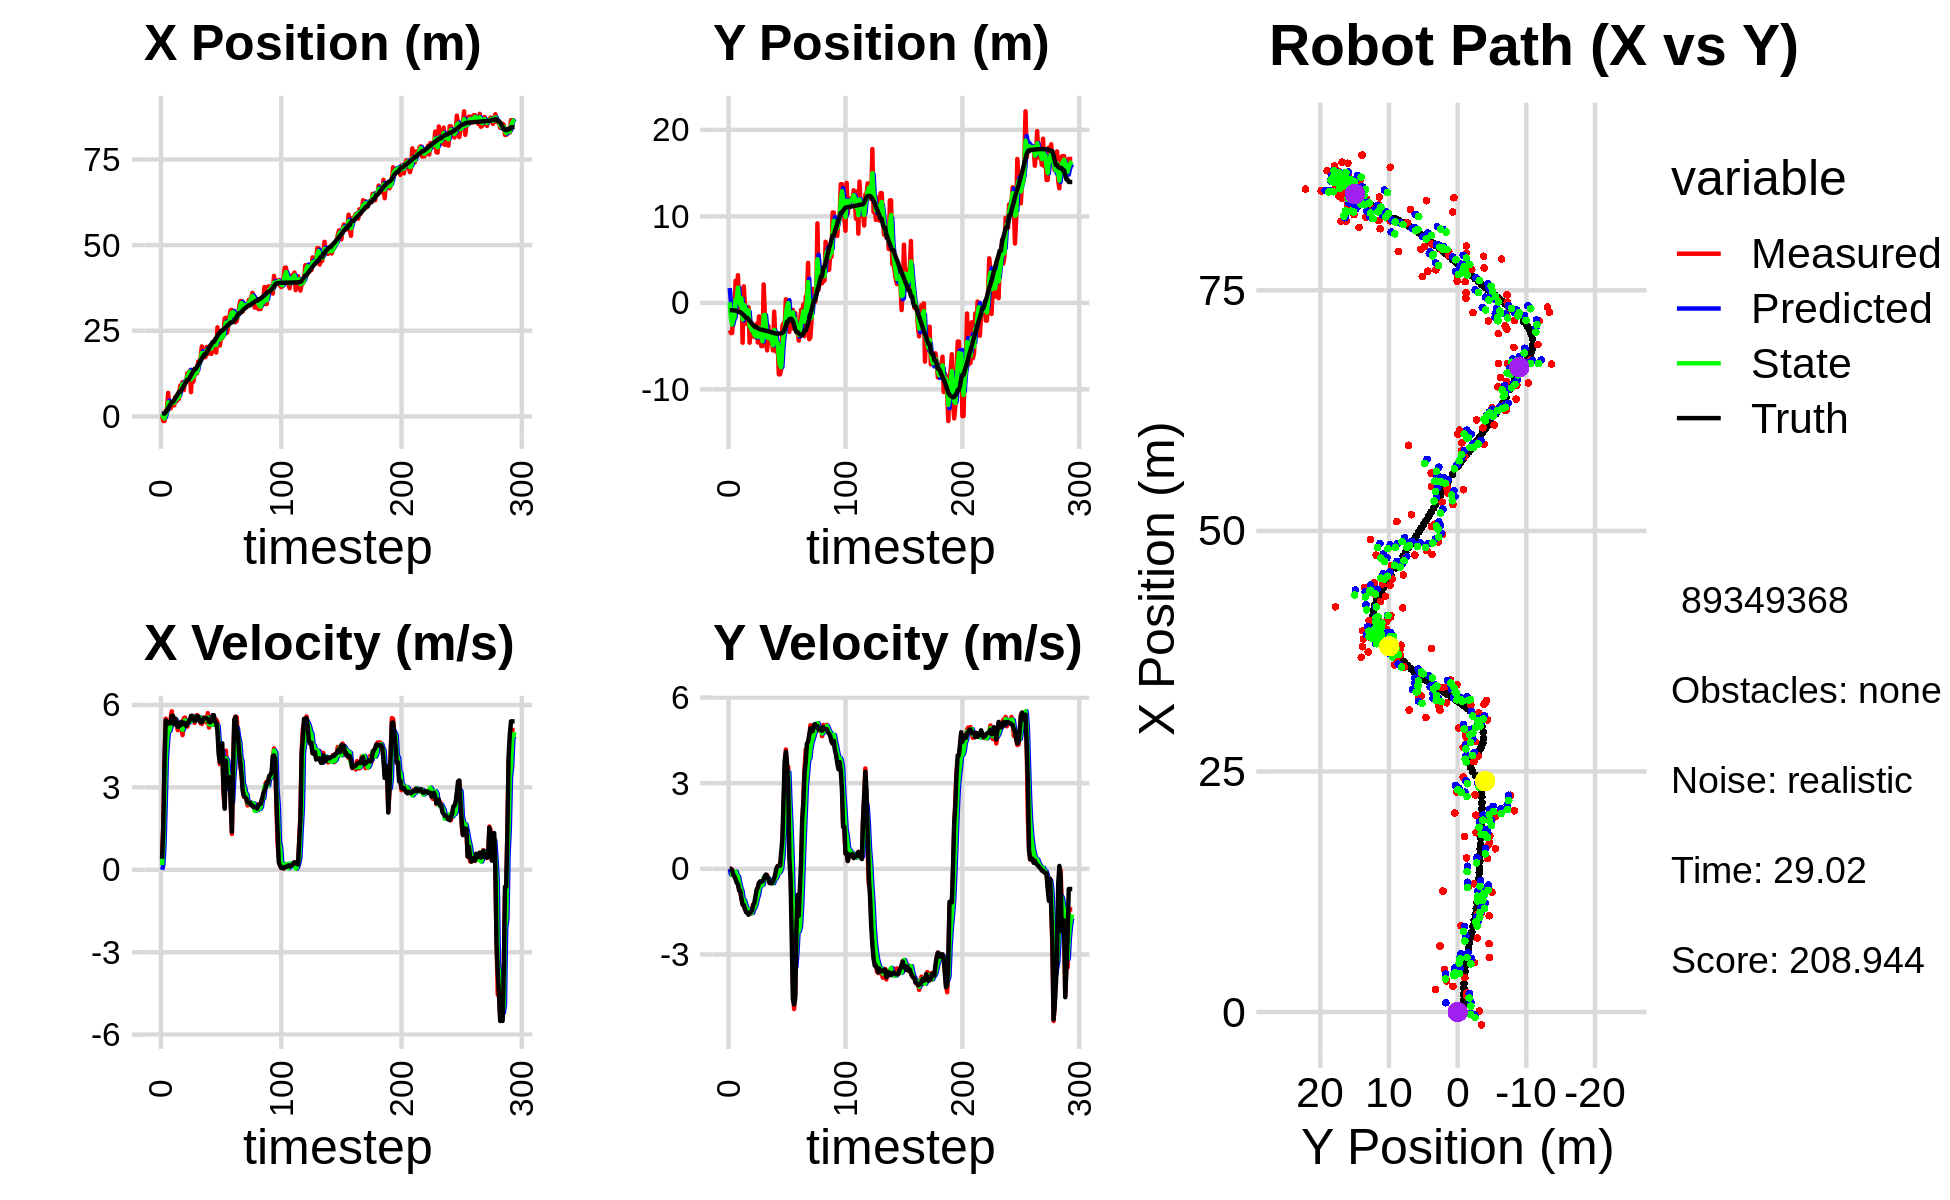

Values plotted in this chart, from the file beside it:
1.861986935238445495e+00, 2.848235488244406088e+00, 0.000000000000000000e+00, -0.000000000000000000e+00, 0.000000000000000000e+00, 0.000000000000000000e+00, 0.000000000000000000e+00, 0.000000000000000000e+00, 9.661864502988011250e-01, 1.724147817049527243e+00, 0.000000000000000000e+00, 0.000000000000000000e+00, 7.587719560822391296e-01, -8.490234608769942071e-01, 0.000000000000000000e+00, 0.000000000000000000e+00, 0.000000000000000000e+00, 9.622051584301516414e-05
1.124576928843706025e-01, -3.155206084039676728e+00, 4.020000081526443614e-01, -3.868064827271722097e-05, 9.661864502988011250e-01, 1.724147817049527243e+00, 0.000000000000000000e+00, 0.000000000000000000e+00, 6.580613107135506734e-01, 7.500586441305645558e-02, 1.717180372792588283e-01, -1.978529831240627979e-01, 7.587719560822391296e-01, -8.490234608769942071e-01, 4.000000000000000222e-01, 0.000000000000000000e+00, 4.000000059604644775e-01, 9.622051584301516414e-05
-1.333969294843964537e+00, -3.484517426206606761e+00, 1.616000021198983561e+00, 3.366587827648856663e-04, 6.752331144414766007e-01, 5.522056610065017440e-02, 1.717180372792588283e-01, -1.978529831240627979e-01, -2.270572930030589909e-01, -1.834010448437339180e+00, 8.913008551336707441e-01, -1.932709949978667074e-01, 8.552265763238244833e-01, -8.490560961931624684e-01, 1.600000000000000089e+00, 0.000000000000000000e+00, 1.600000023841857910e+00, -2.083284489344805479e-04
-1.333969294843964537e+00, -3.484517426206606761e+00, 3.912897463335765380e+00, -2.834214754614078693e-02, -1.379272074896918943e-01, -1.853337547937125906e+00, 8.913008551336707441e-01, -1.932709949978667074e-01, -5.604074821407535323e-01, -2.504206074110954194e+00, 2.383968090440975462e+00, -1.681829575876199745e-01, 8.552265763238244833e-01, -8.490560961931624684e-01, 4.000000000000000000e+00, -5.299999999999999850e-02, 4.000000000000000000e+00, 7.243136875331401825e-03
1.651860356766878590e+00, -1.329520780517341683e+00, 5.502706567561555850e+00, -1.588920744072413738e-01, -3.220106730966559860e-01, -2.521024369869716342e+00, 2.383968090440975462e+00, -1.681829575876199745e-01, 6.102459455522990517e-01, -1.920407974775747428e+00, 4.049900194879421989e+00, -1.321649987517075076e-01, 1.234945357032668056e+00, -8.528353460350084347e-01, 5.439000000000000057e+00, -2.010000000000000120e-01, 5.442999839782714844e+00, 2.886723726987838745e-02
1.994080320548951457e+00, -1.325189658679719162e+00, 5.278533877921248951e+00, -2.808446549748019883e-01, 1.015235965040241162e+00, -1.933624474650918135e+00, 4.049900194879421989e+00, -1.321649987517075076e-01, 1.462084750775225928e+00, -1.675459970507236829e+00, 4.688535576783547043e+00, -1.788024570190410167e-01, 1.842527449107115078e+00, -8.716662016795058143e-01, 5.288000000000000256e+00, -2.630000000000000115e-01, 5.295000076293945312e+00, 5.315493047237396240e-02
6.862839758464129858e+00, 2.561257785333510562e+00, 5.375396997919612119e+00, -2.859982620454145641e-01, 1.930938308453580721e+00, -1.693340216209140880e+00, 4.688535576783547043e+00, -1.788024570190410167e-01, 4.092778915846349008e+00, 3.714827472342410175e-01, 5.160328851413844120e+00, -9.980661764020481996e-02, 2.450647414000412638e+00, -9.047167834826199684e-01, 5.376999999999999780e+00, -3.689999999999999947e-01, 5.389999866485595703e+00, 5.315493047237396240e-02
2.674418241247497274e+00, 6.965837023633151270e-01, 5.035240788935879230e+00, -4.576991921161555066e-01, 4.608811800987733243e+00, 3.615020854702205577e-01, 5.160328851413844120e+00, -9.980661764020481996e-02, 3.771437406292089900e+00, 5.042255819742700318e-01, 5.058232112556622972e+00, -2.366494334172346559e-01, 2.964647353119203466e+00, -9.420123555103718793e-01, 5.363000000000000433e+00, -4.879999999999999893e-01, 5.385000228881835938e+00, 9.065004438161849976e-02
2.332207024518537786e+00, 3.205423904541993885e+00, 5.484388764795941285e+00, -4.985263688707357033e-01, 4.277260617547752553e+00, 4.805606386325465551e-01, 5.058232112556622972e+00, -2.366494334172346559e-01, 3.442892273030595529e+00, 1.769715343666280916e+00, 5.236073608850474237e+00, -2.647021320864800242e-01, 3.578889906760188477e+00, -9.987873305089136622e-01, 5.330000000000000071e+00, -5.380000000000000338e-01, 5.356999874114990234e+00, 9.065004438161849976e-02
3.582566261809105423e+00, -1.036789083158418112e+00, 5.769358869847529547e+00, -6.774801902552238797e-01, 3.966499633915642864e+00, 1.743245130457632852e+00, 5.236073608850474237e+00, -2.647021320864800242e-01, 3.812328249958139015e+00, 4.860134594862453028e-01, 5.493394835859419345e+00, -4.918619384704863706e-01, 4.206819593859137285e+00, -1.074886814952867420e+00, 5.604000000000000092e+00, -7.630000000000000115e-01, 5.656000137329101562e+00, 1.168919727206230164e-01
3.582566261809105423e+00, -1.036789083158418112e+00, 5.336494804057782204e+00, -8.058724686345198895e-01, 4.361667733544081216e+00, 4.368272656391966602e-01, 5.493394835859419345e+00, -4.918619384704863706e-01, 4.021185476862190633e+00, -2.636780400861187812e-01, 5.391264786576418722e+00, -6.601171256126950881e-01, 4.206819593859137285e+00, -1.074886814952867420e+00, 5.604000000000000092e+00, -7.630000000000000115e-01, 5.451000213623046875e+00, 1.498791128396987915e-01
3.212678969357998682e+00, 1.595448448282728693e+00, 5.385831128106617349e+00, -1.043561080720979639e+00, 4.560311955519832594e+00, -3.296897526473883122e-01, 5.391264786576418722e+00, -6.601171256126950881e-01, 3.976699318831974139e+00, 5.376698348109958392e-01, 5.363084494341642916e+00, -7.706806724601217296e-01, 4.833395064339276459e+00, -1.171800658904246895e+00, 5.299999999999999822e+00, -1.026999999999999913e+00, 5.397999763488769531e+00, 1.913888603448867798e-01
5.665353179463615163e+00, -4.606084005181587671e+00, 5.490050678448520571e+00, -1.229316367958404710e+00, 4.513007768266138697e+00, 4.606017675649836662e-01, 5.363084494341642916e+00, -7.706806724601217296e-01, 5.014050114654674317e+00, -1.912865765376360550e+00, 5.459972519567996230e+00, -1.093873675706550586e+00, 5.442339003054801339e+00, -1.291359083762007476e+00, 5.504999999999999893e+00, -1.254999999999999893e+00, 5.646999835968017578e+00, 2.202835083007812500e-01
4.432192981193895598e+00, 1.903952254337243577e+00, 5.288676177789098709e+00, -1.307902055853874534e+00, 5.560047366611473585e+00, -2.022253132947015697e+00, 5.459972519567996230e+00, -1.093873675706550586e+00, 5.067451800533412154e+00, -2.314984314859402925e-01, 5.356227712758762749e+00, -1.087954193299590866e+00, 5.969987929461750831e+00, -1.411341772906056002e+00, 5.323999999999999844e+00, -1.268000000000000016e+00, 5.473000049591064453e+00, 2.424380928277969360e-01
5.476346433258404645e+00, -3.749211297857302783e-01, 5.081585483903883649e+00, -1.411583061751642276e+00, 5.603074571809288251e+00, -3.402938508158993569e-01, 5.356227712758762749e+00, -1.087954193299590866e+00, 5.543001419865598578e+00, -3.640408688112985458e-01, 5.204500984276270614e+00, -1.219696885496162286e+00, 6.579702437361777179e+00, -1.563620733257257145e+00, 5.201999999999999957e+00, -1.401000000000000023e+00, 5.387000083923339844e+00, 2.709526121616363525e-01
5.132875502139115476e+00, -2.424363182901379421e+00, 5.288741190496330624e+00, -1.469127599277840535e+00, 6.063451518293225817e+00, -4.860105573609148077e-01, 5.204500984276270614e+00, -1.219696885496162286e+00, 5.662210024636752159e+00, -1.380802316972993937e+00, 5.229127971112887963e+00, -1.366812712194199086e+00, 7.181863844402468722e+00, -1.730636523893112733e+00, 5.341999999999999638e+00, -1.520999999999999908e+00, 5.553999900817871094e+00, 2.709526121616363525e-01
8.962971866446279634e+00, -4.953839048762122554e-01, 5.255656251603980422e+00, -1.519842259491862801e+00, 6.185122821748040955e+00, -1.517483588192413801e+00, 5.229127971112887963e+00, -1.366812712194199086e+00, 7.386286001845311588e+00, -1.047932868539632523e+00, 5.319341812475353315e+00, -1.401983949482483505e+00, 7.181863844402468722e+00, -1.730636523893112733e+00, 5.248000000000000220e+00, -1.528000000000000025e+00, 5.466000080108642578e+00, 2.815029025077819824e-01
8.962971866446279634e+00, -4.953839048762122554e-01, 5.165106180163128613e+00, -1.540706561404666441e+00, 7.918220183092847364e+00, -1.188131263487880895e+00, 5.319341812475353315e+00, -1.401983949482483505e+00, 8.367284237589457163e+00, -8.726205675590459343e-01, 5.263012483030039768e+00, -1.441016920881342367e+00, 7.789808332973129801e+00, -1.906889246452752706e+00, 5.389999999999999680e+00, -1.608000000000000096e+00, 5.624000072479248047e+00, 2.898885011672973633e-01
1.000305467837584672e+01, -4.604713486243724674e+00, 4.903756840278879814e+00, -1.437104803393030927e+00, 8.893585485892460341e+00, -1.016722259647180104e+00, 5.263012483030039768e+00, -1.441016920881342367e+00, 9.366779578158871189e+00, -2.674802017279883870e+00, 5.094413564268582384e+00, -1.531852712678095196e+00, 8.300266325730547123e+00, -2.058707760278356336e+00, 5.301000000000000156e+00, -1.524000000000000021e+00, 5.514999866485595703e+00, 2.850795686244964600e-01
7.693651259162476386e+00, -2.871314988440775817e+00, 5.515499260332564546e+00, -1.567809386247633663e+00, 9.876220934585729694e+00, -2.827987288547693545e+00, 5.094413564268582384e+00, -1.531852712678095196e+00, 8.940643539657029848e+00, -2.848728497661110026e+00, 5.257687476013330752e+00, -1.547427871610285388e+00, 8.914911329740194290e+00, -2.237491057863117305e+00, 5.358999999999999986e+00, -1.524999999999999911e+00, 5.572000026702880859e+00, 2.769501805305480957e-01
1.031735396427134965e+01, -3.449130462449824908e+00, 5.540155216580122222e+00, -1.512854760618139061e+00, 9.466412287258362923e+00, -3.003471284822138543e+00, 5.257687476013330752e+00, -1.547427871610285388e+00, 9.838211872659037738e+00, -3.208457909961613730e+00, 5.444393279262947694e+00, -1.544849078800077491e+00, 9.529996931864923582e+00, -2.411531971689425902e+00, 5.317999999999999616e+00, -1.471000000000000085e+00, 5.517000198364257812e+00, 2.665717899799346924e-01
1.034933997698757402e+01, -3.167093382785712841e+00, 5.225939843006949914e+00, -1.244162004492850304e+00, 1.038265120058533242e+01, -3.362942817841621412e+00, 5.444393279262947694e+00, -1.544849078800077491e+00, 1.036196230208369151e+01, -3.266031594407505345e+00, 5.346717591467720077e+00, -1.418653372145227465e+00, 1.013953787114495597e+01, -2.575812742960876811e+00, 5.235999999999999766e+00, -1.280999999999999917e+00, 5.390999794006347656e+00, 2.337233722209930420e-01
1.257868236321637490e+01, -3.951436088842855909e+00, 5.214266031734410056e+00, -1.241382769968681465e+00, 1.089663406123046308e+01, -3.407896931622028003e+00, 5.346717591467720077e+00, -1.418653372145227465e+00, 1.162055632248632620e+01, -3.654726815639356197e+00, 5.323717478260833857e+00, -1.360887368901708028e+00, 1.074504858284212538e+01, -2.717735336046865235e+00, 5.341000000000000192e+00, -1.199000000000000066e+00, 5.473999977111816406e+00, 2.337233722209930420e-01
1.257868236321637490e+01, -3.951436088842855909e+00, 5.424012357591248445e+00, -1.097836535215958031e+00, 1.215292807031240940e+01, -3.790815552529526844e+00, 5.323717478260833857e+00, -1.360887368901708028e+00, 1.234099239102559586e+01, -3.858975130232835227e+00, 5.370463376984766946e+00, -1.258745092213702232e+00, 1.074504858284212538e+01, -2.717735336046865235e+00, 5.387999999999999901e+00, -9.659999999999999698e-01, 5.473999977111816406e+00, 1.997050940990447998e-01
1.331935900452534227e+01, -2.412450329745205124e+00, 5.444702437835684528e+00, -8.457646751337167812e-01, 1.287803872872407318e+01, -3.984849639454205672e+00, 5.370463376984766946e+00, -1.258745092213702232e+00, 1.306914667734484858e+01, -3.250152827205619488e+00, 5.430405018996371957e+00, -1.052234311364701913e+00, 1.136190992582753800e+01, -2.835436509906775537e+00, 5.439000000000000057e+00, -7.259999999999999787e-01, 5.486999988555908203e+00, 1.541055440902709961e-01
7.101117671049717472e+00, -4.580673383244088903e+00, 5.489749504142308112e+00, -6.491787366819121718e-01, 1.361218717924448640e+01, -3.355376258342089635e+00, 5.430405018996371957e+00, -1.052234311364701913e+00, 1.078212008930042032e+01, -3.911221807037508214e+00, 5.416999433965781208e+00, -9.202586766378324512e-01, 1.198319631831881971e+01, -2.925335334416657052e+00, 5.600999999999999979e+00, -6.600000000000000311e-01, 5.639999866485595703e+00, 1.177062615752220154e-01
1.298675817252941123e+01, -1.571958350000469462e+00, 5.609964711996941134e+00, -4.977143622591898020e-01, 1.132382003269699844e+01, -4.003247674701291281e+00, 5.416999433965781208e+00, -9.202586766378324512e-01, 1.204176572427670244e+01, -2.872314699018521988e+00, 5.598656048640584082e+00, -6.882997828716359567e-01, 1.262477308500328554e+01, -2.996116565408589061e+00, 5.584999999999999964e+00, -4.949999999999999956e-01, 5.606999874114990234e+00, 8.848801255226135254e-02
1.014519649793832556e+01, -2.909309671830477395e+00, 5.495188050758826215e+00, -4.428062928414358557e-01, 1.260163132914076023e+01, -2.941144677305685740e+00, 5.598656048640584082e+00, -6.882997828716359567e-01, 1.152818552000508845e+01, -2.920971745837162459e+00, 5.553764612896424424e+00, -5.884198174204069431e-01, 1.326513677826213744e+01, -3.050816224160481038e+00, 5.495000000000000107e+00, -4.440000000000000058e-01, 5.513000011444091797e+00, 8.040700107812881470e-02
1.246569079186410178e+01, -4.995590613473635422e+00, 5.345672590942985636e+00, -4.307582271752586345e-01, 1.208356198129473036e+01, -2.979813727579203153e+00, 5.553764612896424424e+00, -5.884198174204069431e-01, 1.224670850680422340e+01, -3.905961302719604511e+00, 5.435110093860719971e+00, -5.756066950678749850e-01, 1.389352613734937592e+01, -3.102869436986552376e+00, 5.424000000000000377e+00, -4.610000000000000209e-01, 5.443999767303466797e+00, 8.040700107812881470e-02
1.246569079186410178e+01, -4.995590613473635422e+00, 5.471231559559155855e+00, -4.655192249114581404e-01, 1.279021951619029451e+01, -3.963521972226391910e+00, 5.435110093860719971e+00, -5.756066950678749850e-01, 1.265013623007808263e+01, -4.436936417396053045e+00, 5.448568552900625583e+00, -5.570985417361342673e-01, 1.389352613734937592e+01, -3.102869436986552376e+00, 5.440999999999999837e+00, -4.329999999999999960e-01, 5.458000183105468750e+00, 8.488047122955322266e-02
1.257418721903956360e+01, 2.138056351839953795e+00, 5.634447455170517038e+00, -3.609942397172243855e-01, 1.319499308536814475e+01, -4.492646271569666894e+00, 5.448568552900625583e+00, -5.570985417361342673e-01, 1.292872610577005155e+01, -1.430311386870302570e+00, 5.546163172861239055e+00, -3.108918306032109058e-01, 1.451700025800660931e+01, -3.154064581686090829e+00, 5.599000000000000199e+00, -3.760000000000000009e-01, 5.611000061035156250e+00, 6.398169696331024170e-02
1.602286809742474460e+01, -1.286037491724906001e+00, 5.592533575387245826e+00, -3.583088532110326740e-01, 1.348334242305617536e+01, -1.461400569930623616e+00, 5.546163172861239055e+00, -3.108918306032109058e-01, 1.459402981330232407e+01, -1.381600708665002619e+00, 5.547925015575023266e+00, -3.256223892535626829e-01, 1.504404455461508938e+01, -3.191737101967787815e+00, 5.578999999999999737e+00, -2.479999999999999982e-01, 5.584000110626220703e+00, 6.398169696331024170e-02
1.596268278369761440e+01, -4.334734366548389950e+00, 5.503344596351363194e+00, -2.264091853199143300e-01, 1.514882231485982622e+01, -1.414162947590358987e+00, 5.547925015575023266e+00, -3.256223892535626829e-01, 1.549836051606958875e+01, -2.758795638067057077e+00, 5.552633513050940550e+00, -3.591170576582315421e-01, 1.568604284554142581e+01, -3.226375507070731619e+00, 5.485000000000000320e+00, -1.980000000000000093e-01, 5.488999843597412109e+00, 4.111710190773010254e-02
1.696200954907553893e+01, -5.491153405690941902e+00, 5.333465315310776056e+00, -2.199768539384989730e-01, 1.605362386737468228e+01, -2.794707343832880220e+00, 5.552633513050940550e+00, -3.591170576582315421e-01, 1.644061443776963927e+01, -4.034990363728235607e+00, 5.477596453085689099e+00, -3.707613276769122779e-01, 1.631793028171230375e+01, -3.250173019161483712e+00, 5.375000000000000000e+00, -2.630000000000000115e-01, 5.381999969482421875e+00, 4.122127592563629150e-02
2.045433408073187564e+01, -2.663621173242189499e+00, 5.306253671990889487e+00, -3.821960164107944813e-01, 1.698837408307820951e+01, -4.072066496495926557e+00, 5.477596453085689099e+00, -3.707613276769122779e-01, 1.847647657818033551e+01, -3.422813306249742560e+00, 5.510144873652786046e+00, -3.399227215671050129e-01, 1.693463903686526706e+01, -3.282468484190920854e+00, 5.370000000000000107e+00, -3.529999999999999805e-01, 5.458000183105468750e+00, 7.190329581499099731e-02
1.762976585315135836e+01, -4.636626766099132269e+00, 5.418760963319855684e+00, -4.914371336750223418e-01, 1.902749106554561465e+01, -3.456805578406453083e+00, 5.510144873652786046e+00, -3.399227215671050129e-01, 1.841166348124083996e+01, -4.004256437986245309e+00, 5.498017913399700696e+00, -4.307529015959375984e-01, 1.745570951715322039e+01, -3.324841903076389826e+00, 5.461999999999999744e+00, -4.949999999999999956e-01, 5.484000205993652344e+00, 9.044436365365982056e-02
1.730448329485562198e+01, -4.409441517377242548e+00, 5.536781578562130157e+00, -4.965188022041688298e-01, 1.896146527258080994e+01, -4.047331728145839413e+00, 5.498017913399700696e+00, -4.307529015959375984e-01, 1.825031206964595754e+01, -4.215792855638402337e+00, 5.452576999525713397e+00, -4.664117372940274620e-01, 1.808590704252793557e+01, -3.382028030003616959e+00, 5.535999999999999588e+00, -4.959999999999999964e-01, 5.558000087738037109e+00, 8.943719416856765747e-02
1.730448329485562198e+01, -4.409441517377242548e+00, 5.436826440474894717e+00, -4.802960076165724290e-01, 1.879556976959852932e+01, -4.262434029367804911e+00, 5.452576999525713397e+00, -4.664117372940274620e-01, 1.814217036107813286e+01, -4.330535850097270156e+00, 5.465017285386450041e+00, -4.757138959216982710e-01, 1.808590704252793557e+01, -3.382028030003616959e+00, 5.514999999999999680e+00, -5.060000000000000053e-01, 5.539000034332275391e+00, 8.811250329017639160e-02
2.029825800690653637e+01, -5.500527546991382799e+00, 5.362117110162609279e+00, -4.736960924871198020e-01, 1.868867208961677662e+01, -4.378107239689439822e+00, 5.465017285386450041e+00, -4.757138959216982710e-01, 1.937973371118569688e+01, -4.895661179498013382e+00, 5.461852567482416987e+00, -5.031450940271129380e-01, 1.872083288458246741e+01, -3.439618275832433625e+00, 5.514999999999999680e+00, -4.430000000000000049e-01, 5.532999992370605469e+00, 8.811250329017639160e-02
1.824471420080071482e+01, -1.008958266547469673e+00, 5.703962236919719153e+00, -4.004223497394658882e-01, 1.992591896793393857e+01, -4.945975688900724698e+00, 5.461852567482416987e+00, -5.031450940271129380e-01, 1.920237430585729044e+01, -3.128160728701262716e+00, 5.546882824619054020e+00, -3.626363476995128621e-01, 1.935466009408571963e+01, -3.491374419287658348e+00, 5.488999999999999879e+00, -3.330000000000000182e-01, 5.499000072479248047e+00, 7.008575648069381714e-02
2.017377567325885579e+01, -4.281609879411704789e+00, 5.178427336651409085e+00, -2.609879798864949141e-01, 1.975706258831919726e+01, -3.164424363471213919e+00, 5.546882824619054020e+00, -3.626363476995128621e-01, 1.993799345608794482e+01, -3.677328533716882397e+00, 5.300157812961995951e+00, -3.497198830798216584e-01, 1.998575598028455147e+01, -3.530715630387555759e+00, 5.384000000000000341e+00, -1.719999999999999862e-01, 5.499000072479248047e+00, 5.035647377371788025e-02
2.056680749403199826e+01, -5.664163039644258824e+00, 5.274789485893433216e+00, -4.713688189203740775e-02, 2.046800923738414468e+01, -3.712300522024864602e+00, 5.300157812961995951e+00, -3.497198830798216584e-01, 2.050993896042674436e+01, -4.605598681211056089e+00, 5.292239072030966440e+00, -2.766954249535131805e-01, 2.050271612445643399e+01, -3.550528453191780009e+00, 5.370000000000000107e+00, 2.299999999999999961e-02, 5.369999885559082031e+00, 8.936020545661449432e-03
1.826903826009072418e+01, -4.688335106968530397e+00, 5.441074365112916311e+00, 1.003633318014220399e-01, 2.103916286762984100e+01, -4.633268223706407341e+00, 5.292239072030966440e+00, -2.766954249535131805e-01, 1.984992478099727720e+01, -4.650207649588728565e+00, 5.279591183654310349e+00, -1.258882667843280734e-01, 2.112001806555692696e+01, -3.543669865871651670e+00, 5.413000000000000256e+00, 9.299999999999999933e-02, 5.413000106811523438e+00, -1.844340749084949493e-02
2.091106969133285887e+01, -8.264441178641114050e+00, 5.333301443406757159e+00, 8.633014488540370623e-02, 2.037788389936270761e+01, -4.662796476267160983e+00, 5.279591183654310349e+00, -1.258882667843280734e-01, 2.061424632347468489e+01, -6.318903942878026037e+00, 5.287580799608675441e+00, -1.308473633422484739e-01, 2.175417143151262067e+01, -3.534435437886677356e+00, 5.626999999999999780e+00, 1.110000000000000014e-01, 5.627999782562255859e+00, -1.618558540940284729e-02
2.091106969133285887e+01, -8.264441178641114050e+00, 5.333301443406757159e+00, 8.633014488540370623e-02, 2.114300440343555110e+01, -6.331988679212250837e+00, 5.287580799608675441e+00, -1.308473633422484739e-01, 2.104320466763718045e+01, -7.218255179417829126e+00, 5.310547861254426572e+00, -9.181158820077746363e-02, 2.175417143151262067e+01, -3.534435437886677356e+00, 5.626999999999999780e+00, 1.110000000000000014e-01, 5.627999782562255859e+00, -1.618558540940284729e-02
2.251982580169261539e+01, -7.691294120614644569e+00, 5.389763907281672317e+00, 2.793783334523489148e-01, 2.157425945376262177e+01, -7.227436338237906988e+00, 5.310547861254426572e+00, -9.181158820077746363e-02, 2.199263994614420170e+01, -7.433017895980046141e+00, 5.320439290997944326e+00, 4.634120112642510503e-02, 2.238997751515768542e+01, -3.516404555106247720e+00, 5.402000000000000135e+00, 5.759999999999999565e-01, 5.433000087738037109e+00, -5.178863555192947388e-02
1.863245302491151634e+01, -2.678046094274720623e+00, 5.466363444132897875e+00, 7.232330354400452466e-01, 2.252468387524399773e+01, -7.428383775867403394e+00, 5.320439290997944326e+00, 4.634120112642510503e-02, 2.085411176675291145e+01, -5.222625943172768181e+00, 5.258088196107957302e+00, 4.390808385536398295e-01, 2.290863519935969350e+01, -3.477656290950811080e+00, 5.331999999999999851e+00, 1.040999999999999925e+00, 5.598000049591064453e+00, -1.315420717000961304e-01
2.602004843986647487e+01, -2.362674282984491558e+00, 5.382188463955121627e+00, 1.963030663917312735e+00, 2.137992058636370629e+01, -5.178717859317404582e+00, 5.258088196107957302e+00, 4.390808385536398295e-01, 2.341898421976270939e+01, -3.845954863892161235e+00, 5.236888470120355521e+00, 1.125046962550615648e+00, 2.352652937176808479e+01, -3.342829393308957897e+00, 5.062000000000000277e+00, 2.394000000000000128e+00, 5.599999904632568359e+00, -3.497341275215148926e-01
2.256330424554990799e+01, -2.538977788270051938e+00, 4.440294875556260124e+00, 3.371113212488587862e+00, 2.394267306677474494e+01, -3.733450167637099693e+00, 5.236888470120355521e+00, 1.125046962550615648e+00, 2.335676647255271376e+01, -3.132269250639620140e+00, 4.602635063240405167e+00, 2.061683150632336314e+00, 2.409861475246125195e+01, -3.052821801505693156e+00, 4.222999999999999865e+00, 3.787999999999999812e+00, 5.672999858856201172e+00, -6.493690609931945801e-01
2.068648725801014621e+01, 4.219365846555474531e-01, 3.843980561443556709e+00, 4.180293448638919607e+00, 2.381702997887675366e+01, -2.926100935576386508e+00, 4.602635063240405167e+00, 2.061683150632336314e+00, 2.240483338186612272e+01, -1.334680036408565584e+00, 4.439233322080039734e+00, 3.001058388186530923e+00, 2.458029180774429889e+01, -2.614031480348117942e+00, 3.916999999999999815e+00, 4.104000000000000092e+00, 5.672999858856201172e+00, -8.272855877876281738e-01
2.285968142740081177e+01, 1.298421157842753193e-01, 4.253138420378260953e+00, 3.521831308500326774e+00, 2.284875671407412767e+01, -1.034574197589912536e+00, 4.439233322080039734e+00, 3.001058388186530923e+00, 2.285480914609780356e+01, -4.859366988893323303e-01, 4.305388015630895460e+00, 3.240556394849582134e+00, 2.501219660070887585e+01, -2.168092654576985190e+00, 4.014000000000000234e+00, 3.681999999999999940e+00, 5.447000026702880859e+00, -6.916149258613586426e-01
2.285968142740081177e+01, 1.298421157842753193e-01, 4.313215403117103719e+00, 3.571578337121857682e+00, 2.328534794766089178e+01, -1.618810594043740836e-01, 4.305388015630895460e+00, 3.240556394849582134e+00, 2.309931646214636558e+01, -1.993347290044755749e-02, 4.312381894351591249e+00, 3.381507025159139257e+00, 2.501219660070887585e+01, -2.168092654576985190e+00, 4.602000000000000313e+00, 2.914000000000000146e+00, 5.447000026702880859e+00, -6.916149258613586426e-01
2.395482510350034744e+01, -3.353980945544906334e+00, 2.792282444816880815e+00, 9.792039639694328779e-01, 2.353055465158152515e+01, 3.182172296154663904e-01, 4.312381894351591249e+00, 3.381507025159139257e+00, 2.372382681794152504e+01, -1.429049433417466153e+00, 3.233442082824011798e+00, 2.319467151055175425e+00, 2.543027788391398403e+01, -1.903400228352465362e+00, 3.021999999999999797e+00, 3.860000000000000098e-01, 3.046999931335449219e+00, -3.372825086116790771e-01
2.862152487040147975e+01, -1.217618630595230123e+00, 2.263675501122565770e+00, -7.745128038595076869e-02, 2.404717102622392488e+01, -1.197102718311948699e+00, 3.233442082824011798e+00, 2.319467151055175425e+00, 2.599835239970409617e+01, -1.260304993266764484e+00, 2.925255350452232950e+00, 1.351480865521671459e+00, 2.578288275024273446e+01, -1.834778533944910528e+00, 2.222999999999999865e+00, -3.280000000000000138e-01, 2.246999979019165039e+00, 3.420149162411689758e-02
2.878224450372777454e+01, -1.115701542928391188e+00, 4.337468835746821405e+00, -1.403867956060950828e+00, 2.629087793474931800e+01, -1.125156906714597227e+00, 2.925255350452232950e+00, 1.351480865521671459e+00, 2.734890531565516980e+01, -1.182574686469469505e+00, 4.051739289534815214e+00, 2.395749939297846520e-01, 2.601291090286071039e+01, -1.870257543009954171e+00, 3.979000000000000092e+00, -2.400999999999999801e+00, 4.646999835968017578e+00, 3.130200207233428955e-01
2.441314846269107974e+01, -8.135005701225539454e-01, 3.668184609379570471e+00, -3.951972648016562673e+00, 2.775407924460865061e+01, -1.158617187076490973e+00, 4.051739289534815214e+00, 2.395749939297846520e-01, 2.626977996130060689e+01, -1.093448627312078481e+00, 3.989524528390981040e+00, -1.443579321938418980e+00, 2.644420820526116245e+01, -2.124192879883887386e+00, 3.085999999999999854e+00, -4.549999999999999822e+00, 5.498000144958496094e+00, 8.226227164268493652e-01
2.660286134492451282e+01, -3.005049125777183860e+00, 3.156491835584795957e+00, -4.909900920076576192e+00, 2.666873241413970419e+01, -1.237806559505920445e+00, 3.989524528390981040e+00, -1.443579321938418980e+00, 2.664675433097823998e+01, -2.130474821020833076e+00, 3.385403464233013082e+00, -2.887159110070956380e+00, 2.676013952525018524e+01, -2.543840812706182231e+00, 3.084999999999999964e+00, -4.748000000000000220e+00, 5.662000179290771484e+00, 9.994405508041381836e-01
2.934349352167871672e+01, -1.175820277813666159e+00, 3.698412680883561787e+00, -4.331992702182505539e+00, 2.698529467740154075e+01, -2.419190732027928892e+00, 3.385403464233013082e+00, -2.887159110070956380e+00, 2.803530901791565810e+01, -1.878215453673204749e+00, 3.440441650526938844e+00, -3.439054152501527462e+00, 2.712796407953231181e+01, -3.071031735968421383e+00, 3.376999999999999780e+00, -4.544999999999999929e+00, 5.662000179290771484e+00, 8.641327023506164551e-01
3.106599980607684586e+01, -3.083246724604197020e+00, 2.554938066820416687e+00, -1.984317463507780266e+00, 2.837935318296835163e+01, -2.222120868923357584e+00, 3.440441650526938844e+00, -3.439054152501527462e+00, 2.953840421720838449e+01, -2.586605164903493126e+00, 2.916819017342934472e+00, -2.873544306620801070e+00, 2.743512064215110513e+01, -3.378292249057120777e+00, 2.451000000000000068e+00, -2.153000000000000025e+00, 3.262000083923339844e+00, 6.603461503982543945e-01
3.106599980607684586e+01, -3.083246724604197020e+00, 1.303926721355720630e+00, -1.012707352057495180e+00, 2.983008611894267759e+01, -2.873959595565573011e+00, 2.916819017342934472e+00, -2.873544306620801070e+00, 3.028382178265266234e+01, -2.928748599708647760e+00, 2.478124163574787708e+00, -2.127719018609655066e+00, 2.743512064215110513e+01, -3.378292249057120777e+00, 1.389000000000000012e+00, -9.130000000000000338e-01, 1.661999940872192383e+00, 6.603461503982543945e-01
3.036037808690238293e+01, -4.361675368711966705e+00, 3.636109596286547507e+00, -2.190600609921740993e+00, 3.053163419901014208e+01, -3.141520501569613266e+00, 2.478124163574787708e+00, -2.127719018609655066e+00, 3.044939282407605319e+01, -3.705594778179380544e+00, 3.306604849926468859e+00, -2.183800197701522006e+00, 2.759479910182611917e+01, -3.490397619170653609e+00, 3.716000000000000192e+00, -1.641999999999999904e+00, 4.061999797821044922e+00, 5.422243475914001465e-01
... 234 more rows
